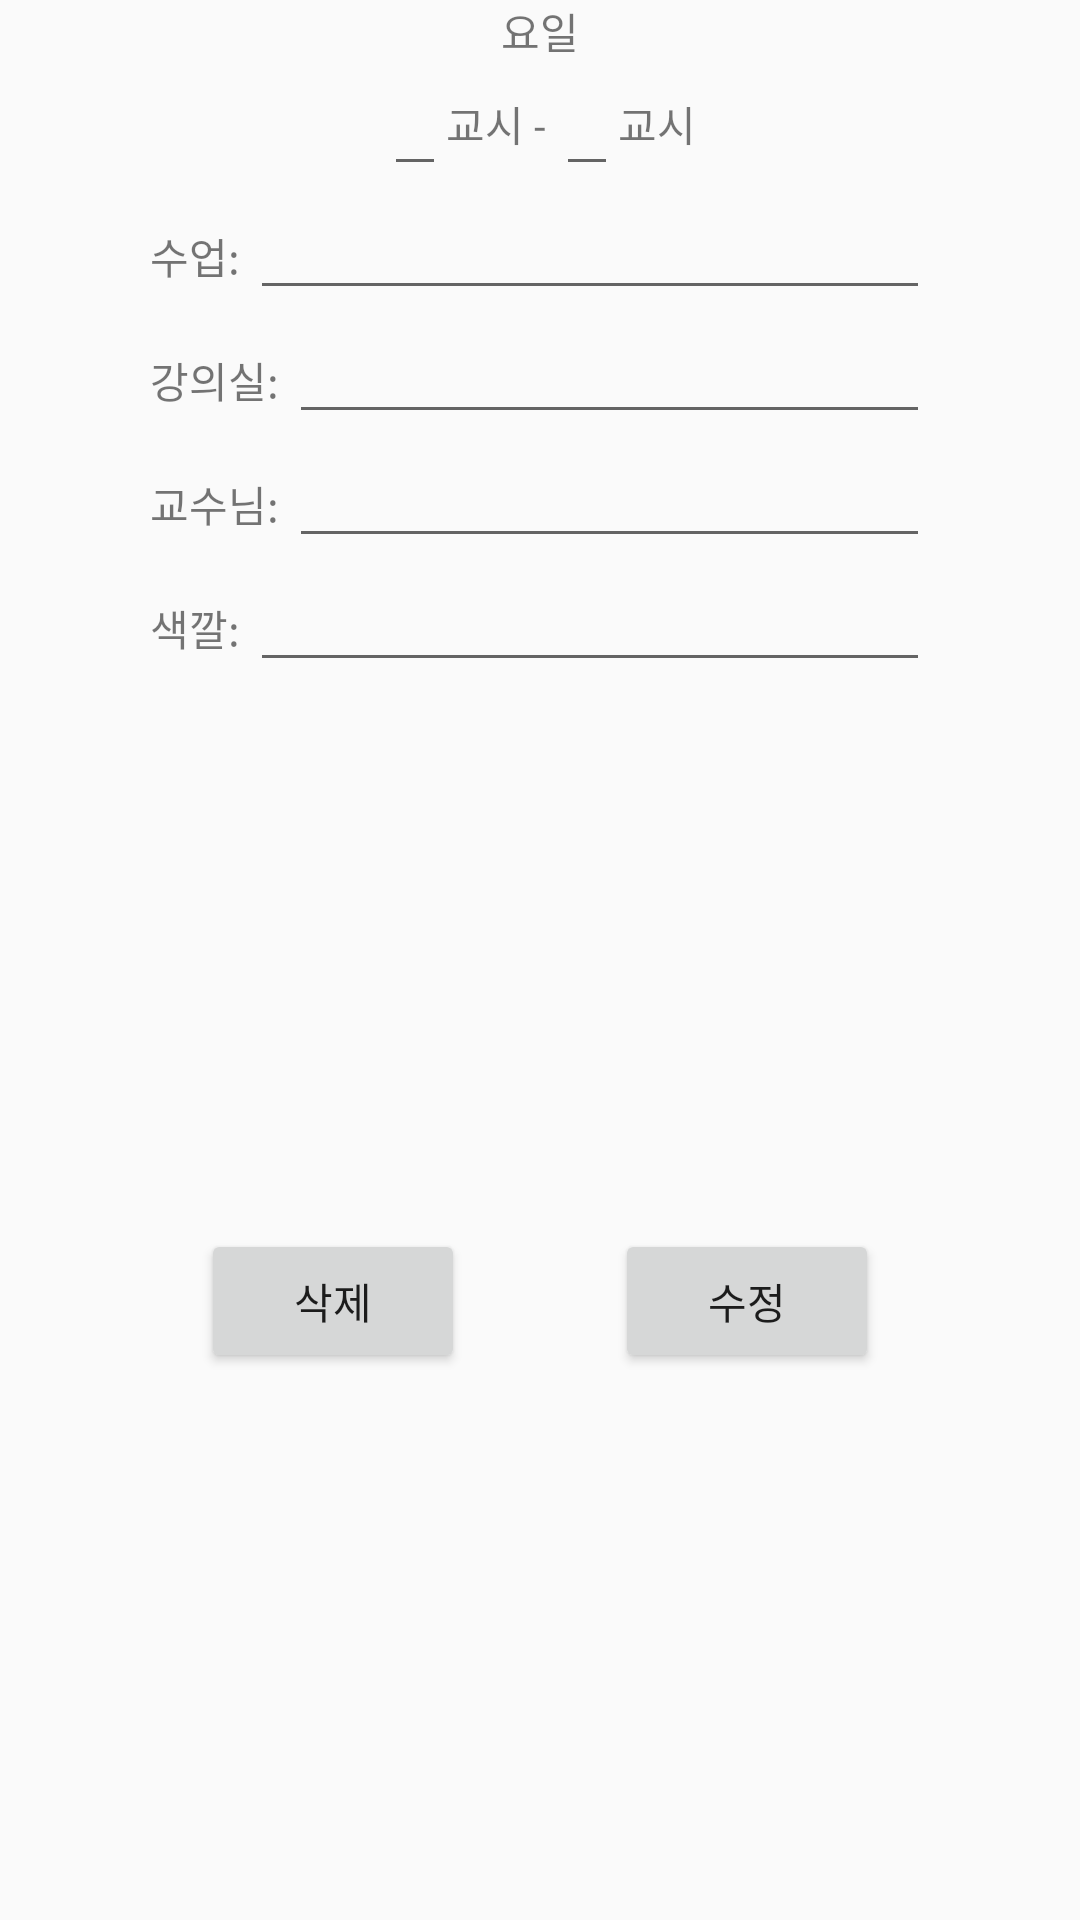

Produce the Android XML layout that renders to this screen, including the resource entries it uses.
<!-- AndroidManifest.xml: application theme Theme.SmartSchedulerTheme -->
<!-- res/layout/activity_edit_schedule.xml -->
<?xml version="1.0" encoding="utf-8"?>
<LinearLayout xmlns:android="http://schemas.android.com/apk/res/android"
    xmlns:tools="http://schemas.android.com/tools"
    android:id="@+id/activity_edit_schedule"
    android:layout_width="match_parent"
    android:layout_height="match_parent"
    android:paddingLeft="50dp"
    android:paddingRight="50dp"
    android:orientation="vertical"
    tools:context="cnu.mobilesoftware.smartscheduler.EditScheduleActivity">
    <include layout="@layout/content_schedule" />
    <RelativeLayout
        android:layout_width="match_parent"
        android:layout_height="match_parent">
        <LinearLayout
            android:layout_width="match_parent"
            android:layout_height="wrap_content"
            android:layout_centerInParent="true"
            android:orientation="horizontal"
            android:gravity="center">
            <Button
                android:layout_width="wrap_content"
                android:layout_height="wrap_content"
                android:text="삭제"
                android:onClick="onClickDeleteBtn"/>
            <Space
                android:layout_width="50dp"
                android:layout_height="50dp" />
            <Button
                android:layout_width="wrap_content"
                android:layout_height="wrap_content"
                android:text="수정"
                android:onClick="onClickEditBtn"/>
        </LinearLayout>
    </RelativeLayout>
</LinearLayout>
<!-- res/layout/content_schedule.xml (included above) -->
<?xml version="1.0" encoding="utf-8"?>
<LinearLayout xmlns:android="http://schemas.android.com/apk/res/android"
    android:orientation="vertical" android:layout_width="match_parent"
    android:layout_height="wrap_content">
    <LinearLayout
        android:layout_width="match_parent"
        android:layout_height="wrap_content"
        android:orientation="horizontal"
        android:gravity="center">
        <TextView android:id="@+id/tv_day" android:layout_width="wrap_content" android:layout_height="wrap_content" android:text="요일"/>
    </LinearLayout>

    <LinearLayout
        android:layout_width="match_parent"
        android:layout_height="wrap_content"
        android:orientation="horizontal"
        android:gravity="center">
        <EditText android:id="@+id/et_startTime" android:layout_width="wrap_content" android:layout_height="wrap_content" />
        <TextView android:layout_width="wrap_content" android:layout_height="wrap_content" android:text="교시 - "/>
        <EditText android:id="@+id/et_endTime" android:layout_width="wrap_content" android:layout_height="wrap_content" />
        <TextView android:layout_width="wrap_content" android:layout_height="wrap_content" android:text="교시"/>
    </LinearLayout>

    <LinearLayout
        android:layout_width="match_parent"
        android:layout_height="wrap_content"
        android:orientation="horizontal">
        <TextView android:layout_width="wrap_content" android:layout_height="wrap_content" android:text="수업: "/>
        <EditText android:id="@+id/et_subjectName" android:layout_width="match_parent" android:layout_height="wrap_content" android:maxLines="1"/>
    </LinearLayout>
    <LinearLayout
        android:layout_width="match_parent"
        android:layout_height="wrap_content"
        android:orientation="horizontal">
        <TextView android:layout_width="wrap_content" android:layout_height="wrap_content" android:text="강의실: "/>
        <EditText android:id="@+id/et_classNum" android:layout_width="match_parent" android:layout_height="wrap_content" android:maxLines="1"/>
    </LinearLayout>
    <LinearLayout
        android:layout_width="match_parent"
        android:layout_height="wrap_content"
        android:orientation="horizontal">
        <TextView android:layout_width="wrap_content" android:layout_height="wrap_content" android:text="교수님: "/>
        <EditText android:id="@+id/et_professor" android:layout_width="match_parent" android:layout_height="wrap_content" android:maxLines="1"/>
    </LinearLayout>
    <LinearLayout
        android:layout_width="match_parent"
        android:layout_height="wrap_content"
        android:orientation="horizontal">
        <TextView android:layout_width="wrap_content" android:layout_height="wrap_content" android:text="색깔: "/>
        <EditText android:id="@+id/et_colorOfCell" android:layout_width="match_parent" android:layout_height="wrap_content" android:maxLines="1"/>
    </LinearLayout>
</LinearLayout>
<!-- resources referenced by this layout -->
<resources>
  <style name="Theme.SmartSchedulerTheme" parent="Theme.AppCompat.Light.DarkActionBar">
          <item name="colorPrimary">#FFFFFFFF</item>
          <item name="colorAccent">#FF000000</item>
          <item name="windowActionBar">false</item>
          <item name="windowNoTitle">true</item>
      </style>
</resources>
